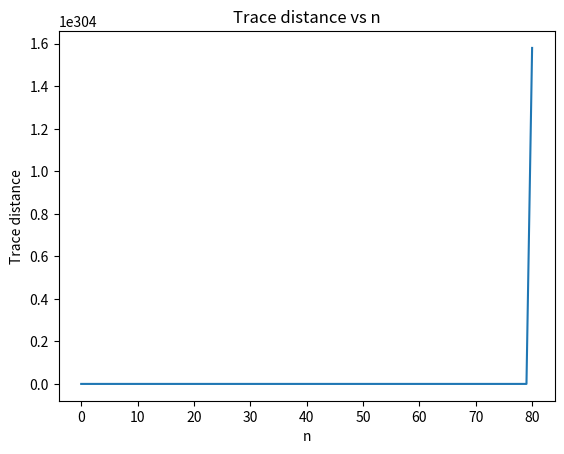

Recreate this plot in Python.
import numpy as np
import matplotlib.pyplot as plt
from scipy import linalg
from numpy import linalg as LA

# Number of sample to be displayed in graph
num = 200

# Matrix generation
def generate_matrix():
	inp = input()
	if not check_square(inp):
		print ("Please enter a square matrix.")
	return np.matrix(inp)

#Check if the entered matrix is a square matrix.
def check_square(sq):
    rows = len(sq)
    for row in sq:
        if len(row) != rows:
            return False
    return True

# Calculation of matrix exponential
expMat = lambda x: linalg.expm(x)

def lhs(a,b):
	add = np.add(a,b)
	return expMat(add)

def rhs(a,b,n):
	expA = expMat(n*np.array(a))
	expB = expMat(n*np.array(b))
	matmul = np.matmul(expA, expB)
	# raising the power of matrix to the number n.
	powered = np.power(matmul, n)
	return powered

def trace_distance(a,b):
	diff = np.subtract(a,b)
	e = np.subtract(b,a)
	result = (LA.norm(diff,'nuc'))/2
	return result

def graph(n, td):
	f = plt.figure()
	plt.plot(n, td)
	plt.xlabel('n')
	plt.ylabel('Trace distance')
	plt.title('Trace distance vs n')
	f.savefig("graph.pdf")

def main():
	# print ("Enter a square matrix A, in the form: [[a,b],[c,d]].")
	# A = generate_matrix()
	# print ("Enter a square matrix B, in the form: [[a,b],[c,d]].")
	# B = generate_matrix()

	A = [[0,0],[1,0]]
	B = [[0,1],[0,0]]
	lhs_ = lhs(A,B)
	range_ = np.arange(0,num,1)
	td = []

	for n in range_:
		rhs_= rhs(A,B,n)
		td.append(trace_distance(lhs_, rhs_))

	print (td, range_)
	graph(range_, td)


if __name__ == "__main__":
	main()